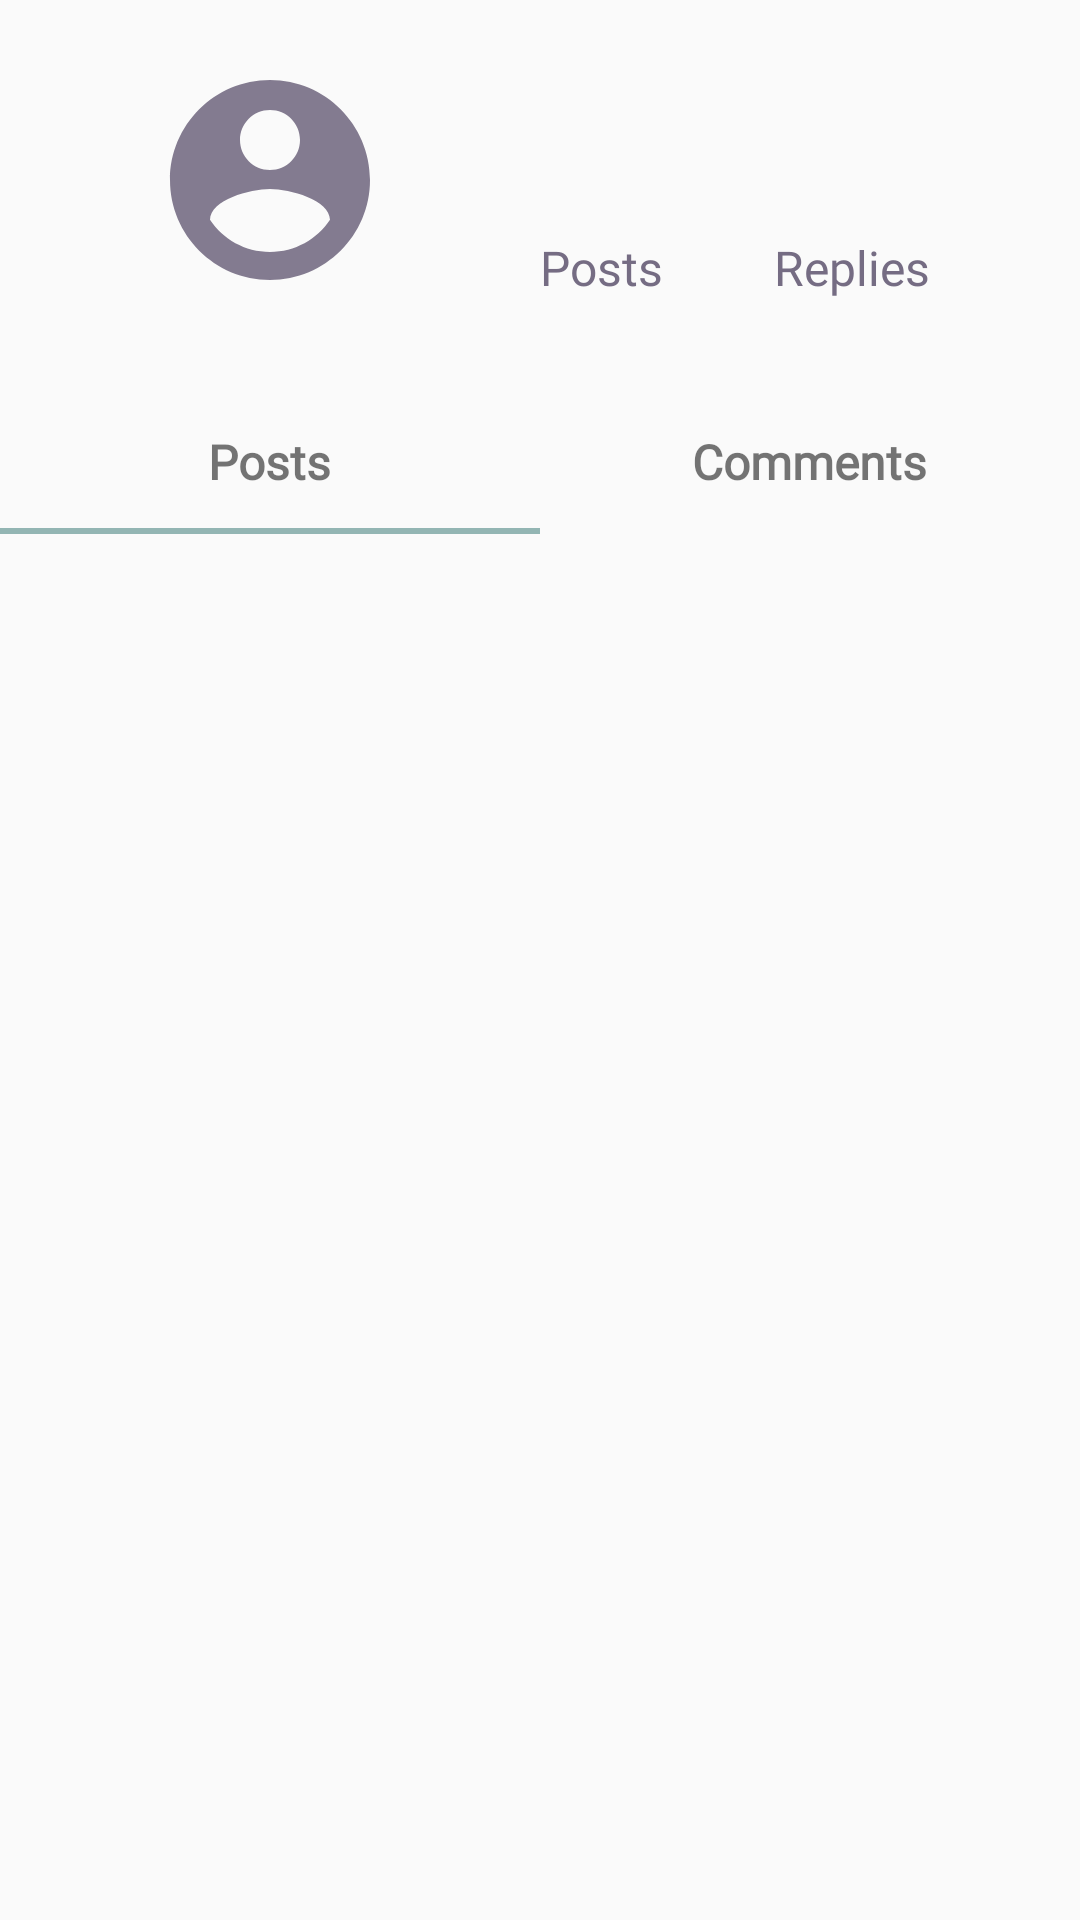

Layout XML and referenced resources for this Android screen:
<!-- AndroidManifest.xml: application theme AppTheme -->
<!-- res/layout/fragment_my_account.xml -->
<?xml version="1.0" encoding="utf-8"?>
<LinearLayout
    xmlns:app="http://schemas.android.com/apk/res-auto"
    xmlns:tools="http://schemas.android.com/tools"
    android:layout_height="match_parent"
    android:layout_width="match_parent"
    xmlns:android="http://schemas.android.com/apk/res/android"
    android:orientation="vertical">

    <androidx.constraintlayout.widget.ConstraintLayout
        android:layout_width="match_parent"
        android:layout_height="wrap_content">

        <TextView
            android:id="@+id/fragment_my_account_total_answer_text_view"
            android:layout_width="wrap_content"
            android:layout_height="wrap_content"
            android:layout_marginEnd="50dp"
            android:fontFamily="@font/heebo_medium"
            android:foregroundGravity="center"
            android:gravity="center"
            android:text="Replies"
            android:textAlignment="center"
            android:textColor="@color/colorText"
            android:textSize="16sp"
            app:layout_constraintBottom_toBottomOf="@+id/fragment_my_account_total_question_text_view"
            app:layout_constraintEnd_toEndOf="parent" />

        <TextView
            android:id="@+id/fragment_my_account_question_count_text_view"
            android:layout_width="wrap_content"
            android:layout_height="wrap_content"
            android:textColor="@color/colorText"
            android:textSize="16sp"
            android:textStyle="bold"
            app:layout_constraintBottom_toTopOf="@+id/fragment_my_account_total_question_text_view"
            app:layout_constraintStart_toStartOf="@+id/fragment_my_account_total_question_text_view" />

        <TextView
            android:id="@+id/fragment_my_account_total_question_text_view"
            android:layout_width="0dp"
            android:layout_height="wrap_content"
            android:layout_marginStart="50dp"
            android:gravity="center"
            android:text="Posts"
            android:textAlignment="center"
            android:textColor="@color/colorText"
            android:textSize="16sp"
            app:layout_constraintBottom_toBottomOf="@+id/imageView"
            app:layout_constraintStart_toEndOf="@+id/imageView" />

        <TextView
            android:id="@+id/fragment_my_account_answer_count_text_view"
            android:layout_width="wrap_content"
            android:layout_height="wrap_content"
            android:textAlignment="center"
            android:textAllCaps="false"
            android:textColor="@color/colorText"
            android:textSize="16sp"
            android:textStyle="bold"
            app:layout_constraintBottom_toTopOf="@+id/fragment_my_account_total_question_text_view"
            app:layout_constraintStart_toStartOf="@+id/fragment_my_account_total_answer_text_view" />

        <ImageView
            android:id="@+id/imageView"
            android:layout_width="0dp"
            android:layout_height="wrap_content"
            android:layout_marginStart="50dp"
            android:layout_marginTop="20dp"
            android:layout_marginBottom="20dp"
            app:layout_constraintBottom_toBottomOf="parent"
            app:layout_constraintStart_toStartOf="parent"
            app:layout_constraintTop_toTopOf="parent"
            app:srcCompat="@drawable/ic_baseline_account_circle_100" />

        <TextView
            android:id="@+id/fragment_my_account_username_textview"
            android:layout_width="0dp"
            android:layout_height="wrap_content"
            android:layout_marginStart="50dp"
            android:textColor="@color/colorText"
            android:textSize="16sp"
            android:textStyle="bold"
            app:layout_constraintEnd_toEndOf="@+id/fragment_my_account_total_answer_text_view"
            app:layout_constraintStart_toEndOf="@+id/imageView"
            app:layout_constraintTop_toTopOf="@+id/imageView" />

    </androidx.constraintlayout.widget.ConstraintLayout>

    <androidx.constraintlayout.widget.ConstraintLayout
            android:layout_width="match_parent"
            android:layout_height="match_parent"
            android:layout_marginTop="10dp"
            app:layout_constraintBottom_toBottomOf="parent"
            app:layout_constraintEnd_toEndOf="parent"
            app:layout_constraintStart_toStartOf="parent"
            app:layout_constraintTop_toBottomOf="@+id/fragment_my_account_question_count_text_view">

            <com.google.android.material.tabs.TabLayout
                android:id="@+id/fragment_my_account_tab_layout"
                android:layout_width="match_parent"
                android:layout_height="wrap_content"
                app:tabRippleColor="@android:color/transparent"
                app:tabIndicatorColor="@color/colorAccent"
                app:layout_constraintEnd_toEndOf="parent"
                app:layout_constraintStart_toStartOf="parent"
                app:layout_constraintTop_toTopOf="parent"
                app:tabTextAppearance="@style/TabLayoutTextStyle">

                <com.google.android.material.tabs.TabItem
                    android:id="@+id/fragment_my_account_tab_one"
                    android:layout_width="wrap_content"
                    android:layout_height="wrap_content"
                    android:text="Posts" />

                <com.google.android.material.tabs.TabItem
                    android:id="@+id/fragment_my_account_tab_two"
                    android:layout_width="wrap_content"
                    android:layout_height="wrap_content"
                    android:text="Comments" />


            </com.google.android.material.tabs.TabLayout>

            <androidx.viewpager.widget.ViewPager
                android:id="@+id/fragment_my_account_viewpager"
                android:layout_width="0dp"
                android:layout_height="0dp"
                android:overScrollMode="never"
                app:layout_constraintBottom_toBottomOf="parent"
                app:layout_constraintEnd_toEndOf="parent"
                app:layout_constraintStart_toStartOf="parent"
                app:layout_constraintTop_toBottomOf="@+id/fragment_my_account_tab_layout" />

        </androidx.constraintlayout.widget.ConstraintLayout>

</LinearLayout>
<!-- resources referenced by this layout -->
<resources>
  <color name="colorAccent">#93b5b3</color>
  <color name="colorText">#756c83</color>
  <!-- drawable ic_baseline_account_circle_100 (drawable) -->
  <vector android:alpha="0.9" android:height="80dp" android:tint="#756C83"
      android:viewportHeight="24" android:viewportWidth="24"
      android:width="80dp" xmlns:android="http://schemas.android.com/apk/res/android">
      <path android:fillColor="@android:color/white" android:pathData="M12,2C6.48,2 2,6.48 2,12s4.48,10 10,10 10,-4.48 10,-10S17.52,2 12,2zM12,5c1.66,0 3,1.34 3,3s-1.34,3 -3,3 -3,-1.34 -3,-3 1.34,-3 3,-3zM12,19.2c-2.5,0 -4.71,-1.28 -6,-3.22 0.03,-1.99 4,-3.08 6,-3.08 1.99,0 5.97,1.09 6,3.08 -1.29,1.94 -3.5,3.22 -6,3.22z"/>
  </vector>
  <style name="TabLayoutTextStyle" parent="Widget.Design.TabLayout">
          <item name="android:textSize">16sp</item>
          <item name="android:textStyle">bold</item>
          <item name="textAllCaps">false</item>
      </style>
  <style name="AppTheme" parent="Theme.AppCompat.Light">
          <item name="colorPrimary">@color/colorPrimary</item>
          <item name="colorPrimaryDark">@color/colorPrimary</item>
          <item name="android:textColorPrimary">@color/colorText</item>
          <item name="colorAccent">@color/colorAccent</item>
          <item name="fontFamily">@font/open_sans</item>
          <item name="android:windowLightStatusBar">true</item>
  
  
  
      </style>
  <color name="colorPrimary">#fbfbfb</color>
</resources>
